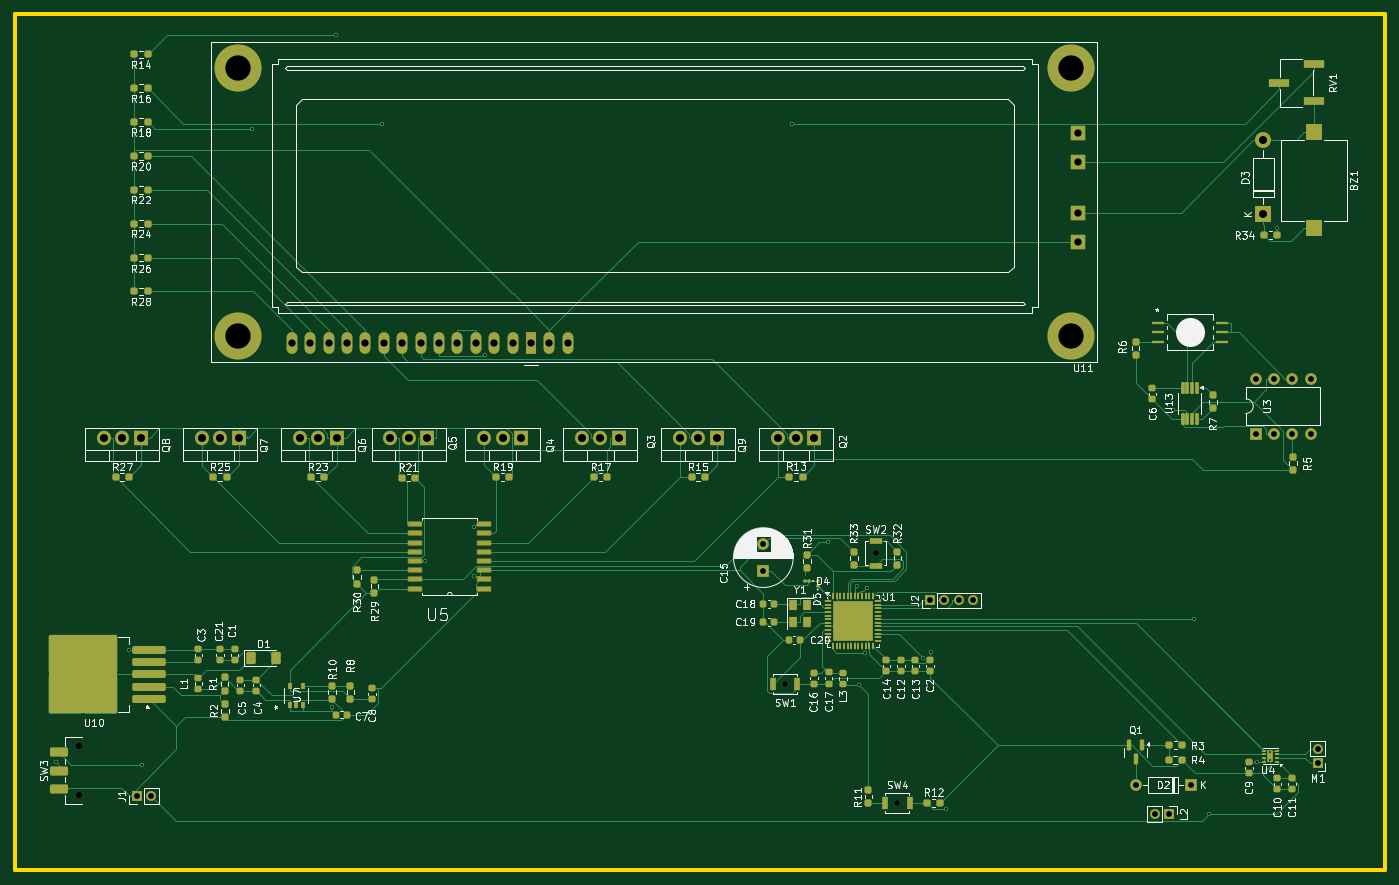
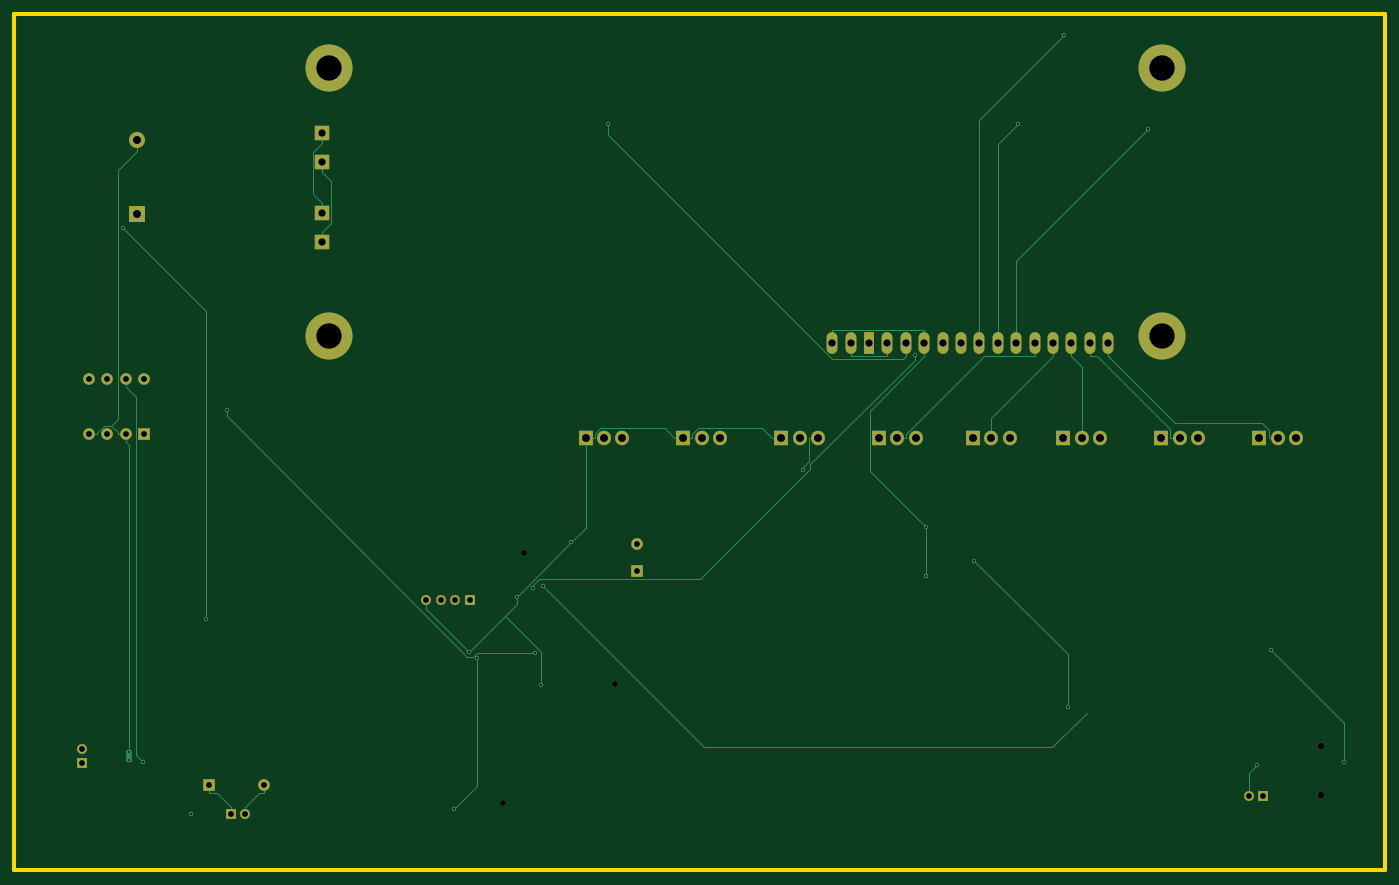
Circuit board: 11 layer files. Board 189.2 x 118.2 mm.
- bottom_copper: Projeto SEMB-B_Cu.gbr (14329 bytes)
- bottom_mask: Projeto SEMB-B_Mask.gbr (3361 bytes)
- paste: Projeto SEMB-B_Paste.gbr (499 bytes)
- bottom_silk: Projeto SEMB-B_Silkscreen.gbr (500 bytes)
- outline: Projeto SEMB-Edge_Cuts.gbr (653 bytes)
- top_copper: Projeto SEMB-F_Cu.gbr (65757 bytes)
- top_mask: Projeto SEMB-F_Mask.gbr (14027 bytes)
- paste: Projeto SEMB-F_Paste.gbr (13052 bytes)
- top_silk: Projeto SEMB-F_Silkscreen.gbr (156435 bytes)
- drill: Projeto SEMB-NPTH.drl (516 bytes)
- drill: Projeto SEMB-PTH.drl (2269 bytes)

=== bottom_copper: Projeto SEMB-B_Cu.gbr (14329 bytes, source omitted) ===
=== bottom_mask: Projeto SEMB-B_Mask.gbr ===
%TF.GenerationSoftware,KiCad,Pcbnew,8.0.6-8.0.6-0~ubuntu22.04.1*%
%TF.CreationDate,2024-10-30T23:16:18-03:00*%
%TF.ProjectId,Projeto SEMB,50726f6a-6574-46f2-9053-454d422e6b69,rev?*%
%TF.SameCoordinates,Original*%
%TF.FileFunction,Soldermask,Bot*%
%TF.FilePolarity,Negative*%
%FSLAX46Y46*%
G04 Gerber Fmt 4.6, Leading zero omitted, Abs format (unit mm)*
G04 Created by KiCad (PCBNEW 8.0.6-8.0.6-0~ubuntu22.04.1) date 2024-10-30 23:16:18*
%MOMM*%
%LPD*%
G01*
G04 APERTURE LIST*
%ADD10R,1.350000X1.350000*%
%ADD11O,1.350000X1.350000*%
%ADD12R,1.905000X2.000000*%
%ADD13O,1.905000X2.000000*%
%ADD14C,0.900000*%
%ADD15C,0.800000*%
%ADD16R,1.600000X1.600000*%
%ADD17O,1.600000X1.600000*%
%ADD18R,2.200000X2.200000*%
%ADD19O,2.200000X2.200000*%
%ADD20C,1.600000*%
%ADD21C,6.500000*%
%ADD22R,1.500000X3.000000*%
%ADD23O,1.500000X3.000000*%
%ADD24R,2.000000X2.000000*%
G04 APERTURE END LIST*
D10*
%TO.C,L2*%
X188120000Y-144712500D03*
D11*
X186120000Y-144712500D03*
%TD*%
D12*
%TO.C,Q9*%
X125660000Y-92767500D03*
D13*
X123120000Y-92767500D03*
X120580000Y-92767500D03*
%TD*%
D12*
%TO.C,Q7*%
X59700000Y-92767500D03*
D13*
X57160000Y-92767500D03*
X54620000Y-92767500D03*
%TD*%
D12*
%TO.C,Q3*%
X112160000Y-92767500D03*
D13*
X109620000Y-92767500D03*
X107080000Y-92767500D03*
%TD*%
D12*
%TO.C,Q5*%
X85700000Y-92767500D03*
D13*
X83160000Y-92767500D03*
X80620000Y-92767500D03*
%TD*%
D10*
%TO.C,M1*%
X208620000Y-137712500D03*
D11*
X208620000Y-135712500D03*
%TD*%
D10*
%TO.C,J1*%
X45620000Y-142212500D03*
D11*
X47620000Y-142212500D03*
%TD*%
D14*
%TO.C,SW3*%
X37620000Y-142112500D03*
X37620000Y-135312500D03*
%TD*%
D15*
%TO.C,SW4*%
X150620000Y-143212500D03*
%TD*%
D12*
%TO.C,Q2*%
X139160000Y-92767500D03*
D13*
X136620000Y-92767500D03*
X134080000Y-92767500D03*
%TD*%
D16*
%TO.C,D2*%
X191120000Y-140712500D03*
D17*
X183500000Y-140712500D03*
%TD*%
D15*
%TO.C,SW2*%
X147620000Y-108712500D03*
%TD*%
D12*
%TO.C,Q8*%
X46160000Y-92767500D03*
D13*
X43620000Y-92767500D03*
X41080000Y-92767500D03*
%TD*%
D18*
%TO.C,D3*%
X201120000Y-61892500D03*
D19*
X201120000Y-51732500D03*
%TD*%
D16*
%TO.C,C15*%
X132120000Y-111212500D03*
D20*
X132120000Y-107412500D03*
%TD*%
D15*
%TO.C,SW1*%
X135132500Y-126809800D03*
%TD*%
D21*
%TO.C,U11*%
X174540000Y-78712500D03*
X174540000Y-41712500D03*
X59540000Y-78712500D03*
X59540000Y-41712500D03*
D22*
X100040000Y-79712500D03*
D23*
X97500000Y-79712500D03*
X94960000Y-79712500D03*
X92420000Y-79712500D03*
X89880000Y-79712500D03*
X87340000Y-79712500D03*
X84800000Y-79712500D03*
X82260000Y-79712500D03*
X79720000Y-79712500D03*
X77180000Y-79712500D03*
X74640000Y-79712500D03*
X72100000Y-79712500D03*
X69560000Y-79712500D03*
X67020000Y-79712500D03*
X102580000Y-79712500D03*
X105120000Y-79712500D03*
D24*
X175540000Y-65712500D03*
X175540000Y-54712500D03*
X175540000Y-61712500D03*
X175540000Y-50712500D03*
%TD*%
D16*
%TO.C,U3*%
X200080000Y-92212500D03*
D17*
X202620000Y-92212500D03*
X205160000Y-92212500D03*
X207700000Y-92212500D03*
X207700000Y-84592500D03*
X205160000Y-84592500D03*
X202620000Y-84592500D03*
X200080000Y-84592500D03*
%TD*%
D10*
%TO.C,J2*%
X155120000Y-115212500D03*
D11*
X157120000Y-115212500D03*
X159120000Y-115212500D03*
X161120000Y-115212500D03*
%TD*%
D12*
%TO.C,Q4*%
X98660000Y-92767500D03*
D13*
X96120000Y-92767500D03*
X93580000Y-92767500D03*
%TD*%
D12*
%TO.C,Q6*%
X73200000Y-92767500D03*
D13*
X70660000Y-92767500D03*
X68120000Y-92767500D03*
%TD*%
M02*

=== paste: Projeto SEMB-B_Paste.gbr ===
%TF.GenerationSoftware,KiCad,Pcbnew,8.0.6-8.0.6-0~ubuntu22.04.1*%
%TF.CreationDate,2024-10-30T23:16:06-03:00*%
%TF.ProjectId,Projeto SEMB,50726f6a-6574-46f2-9053-454d422e6b69,rev?*%
%TF.SameCoordinates,Original*%
%TF.FileFunction,Paste,Bot*%
%TF.FilePolarity,Positive*%
%FSLAX46Y46*%
G04 Gerber Fmt 4.6, Leading zero omitted, Abs format (unit mm)*
G04 Created by KiCad (PCBNEW 8.0.6-8.0.6-0~ubuntu22.04.1) date 2024-10-30 23:16:06*
%MOMM*%
%LPD*%
G01*
G04 APERTURE LIST*
G04 APERTURE END LIST*
M02*

=== bottom_silk: Projeto SEMB-B_Silkscreen.gbr ===
%TF.GenerationSoftware,KiCad,Pcbnew,8.0.6-8.0.6-0~ubuntu22.04.1*%
%TF.CreationDate,2024-10-30T23:16:12-03:00*%
%TF.ProjectId,Projeto SEMB,50726f6a-6574-46f2-9053-454d422e6b69,rev?*%
%TF.SameCoordinates,Original*%
%TF.FileFunction,Legend,Bot*%
%TF.FilePolarity,Positive*%
%FSLAX46Y46*%
G04 Gerber Fmt 4.6, Leading zero omitted, Abs format (unit mm)*
G04 Created by KiCad (PCBNEW 8.0.6-8.0.6-0~ubuntu22.04.1) date 2024-10-30 23:16:12*
%MOMM*%
%LPD*%
G01*
G04 APERTURE LIST*
G04 APERTURE END LIST*
M02*

=== outline: Projeto SEMB-Edge_Cuts.gbr ===
%TF.GenerationSoftware,KiCad,Pcbnew,8.0.6-8.0.6-0~ubuntu22.04.1*%
%TF.CreationDate,2024-10-30T23:16:21-03:00*%
%TF.ProjectId,Projeto SEMB,50726f6a-6574-46f2-9053-454d422e6b69,rev?*%
%TF.SameCoordinates,Original*%
%TF.FileFunction,Profile,NP*%
%FSLAX46Y46*%
G04 Gerber Fmt 4.6, Leading zero omitted, Abs format (unit mm)*
G04 Created by KiCad (PCBNEW 8.0.6-8.0.6-0~ubuntu22.04.1) date 2024-10-30 23:16:21*
%MOMM*%
%LPD*%
G01*
G04 APERTURE LIST*
%TA.AperFunction,Profile*%
%ADD10C,0.500000*%
%TD*%
G04 APERTURE END LIST*
D10*
X28750000Y-34250000D02*
X218000000Y-34250000D01*
X218000000Y-152500000D01*
X28750000Y-152500000D01*
X28750000Y-34250000D01*
M02*

=== top_copper: Projeto SEMB-F_Cu.gbr (65757 bytes, source omitted) ===
=== top_mask: Projeto SEMB-F_Mask.gbr (14027 bytes, source omitted) ===
=== paste: Projeto SEMB-F_Paste.gbr (13052 bytes, source omitted) ===
=== top_silk: Projeto SEMB-F_Silkscreen.gbr (156435 bytes, source omitted) ===
=== drill: Projeto SEMB-NPTH.drl ===
M48
; DRILL file {KiCad 8.0.6-8.0.6-0~ubuntu22.04.1} date 2024-10-30T23:15:21-0300
; FORMAT={-:-/ absolute / inch / decimal}
; #@! TF.CreationDate,2024-10-30T23:15:21-03:00
; #@! TF.GenerationSoftware,Kicad,Pcbnew,8.0.6-8.0.6-0~ubuntu22.04.1
; #@! TF.FileFunction,NonPlated,1,2,NPTH
FMAT,2
INCH
; #@! TA.AperFunction,NonPlated,NPTH,ComponentDrill
T1C0.0315
; #@! TA.AperFunction,NonPlated,NPTH,ComponentDrill
T2C0.0354
%
G90
G05
T1
X5.3202Y-4.9925
X5.8118Y-4.28
X5.9299Y-5.6383
T2
X1.4811Y-5.3273
X1.4811Y-5.595
M30

=== drill: Projeto SEMB-PTH.drl ===
M48
; DRILL file {KiCad 8.0.6-8.0.6-0~ubuntu22.04.1} date 2024-10-30T23:15:21-0300
; FORMAT={-:-/ absolute / inch / decimal}
; #@! TF.CreationDate,2024-10-30T23:15:21-03:00
; #@! TF.GenerationSoftware,Kicad,Pcbnew,8.0.6-8.0.6-0~ubuntu22.04.1
; #@! TF.FileFunction,Plated,1,2,PTH
FMAT,2
INCH
; #@! TA.AperFunction,Plated,PTH,ComponentDrill
T1C0.0098
; #@! TA.AperFunction,Plated,PTH,ViaDrill
T2C0.0118
; #@! TA.AperFunction,Plated,PTH,ComponentDrill
T3C0.0315
; #@! TA.AperFunction,Plated,PTH,ComponentDrill
T4C0.0394
; #@! TA.AperFunction,Plated,PTH,ComponentDrill
T5C0.0433
; #@! TA.AperFunction,Plated,PTH,ComponentDrill
T6C0.1378
%
G90
G05
T1
X7.9575Y-5.3627
X7.9575Y-5.4021
T2
X1.3566Y-5.4162
X1.7533Y-4.8046
X1.8269Y-5.4286
X2.4201Y-1.9758
X2.8589Y-5.1172
X2.8783Y-1.4646
X3.1276Y-1.9447
X3.3654Y-4.3225
X3.6296Y-4.1365
X3.6301Y-4.4053
X3.6886Y-3.2003
X4.2978Y-3.8278
X5.3587Y-1.9453
X5.5556Y-4.2213
X5.7087Y-4.4587
X5.7219Y-4.995
X5.7531Y-4.8205
X5.765Y-4.4665
X5.8524Y-4.5181
X6.0677Y-4.8511
X6.1115Y-4.8174
X6.1934Y-5.6689
X7.4281Y-3.5032
X7.542Y-4.6382
X7.6228Y-5.6973
X7.8864Y-5.4119
X7.9925Y-2.5127
T3
X1.7961Y-5.5989
X1.8748Y-5.5989
X5.2016Y-4.2288
X5.2016Y-4.3784
X6.1071Y-4.5359
X6.1858Y-4.5359
X6.2646Y-4.5359
X6.3433Y-4.5359
X7.2244Y-5.5399
X7.3276Y-5.6973
X7.4063Y-5.6973
X7.5244Y-5.5399
X7.8772Y-3.3304
X7.8772Y-3.6304
X7.9772Y-3.3304
X7.9772Y-3.6304
X8.0772Y-3.3304
X8.0772Y-3.6304
X8.1772Y-3.3304
X8.1772Y-3.6304
X8.2134Y-5.343
X8.2134Y-5.4218
T4
X2.6386Y-3.1383
X2.7386Y-3.1383
X2.8386Y-3.1383
X2.9386Y-3.1383
X3.0386Y-3.1383
X3.1386Y-3.1383
X3.2386Y-3.1383
X3.3386Y-3.1383
X3.4386Y-3.1383
X3.5386Y-3.1383
X3.6386Y-3.1383
X3.7386Y-3.1383
X3.8386Y-3.1383
X3.9386Y-3.1383
X4.0386Y-3.1383
X4.1386Y-3.1383
X6.911Y-1.9966
X6.911Y-2.154
X6.911Y-2.4296
X6.911Y-2.5871
T5
X1.6173Y-3.6523
X1.7173Y-3.6523
X1.8173Y-3.6523
X2.1504Y-3.6523
X2.2504Y-3.6523
X2.3504Y-3.6523
X2.6819Y-3.6523
X2.7819Y-3.6523
X2.8819Y-3.6523
X3.174Y-3.6523
X3.274Y-3.6523
X3.374Y-3.6523
X3.6843Y-3.6523
X3.7843Y-3.6523
X3.8843Y-3.6523
X4.2157Y-3.6523
X4.3157Y-3.6523
X4.4157Y-3.6523
X4.7472Y-3.6523
X4.8472Y-3.6523
X4.9472Y-3.6523
X5.2787Y-3.6523
X5.3787Y-3.6523
X5.4787Y-3.6523
X7.9181Y-2.0367
X7.9181Y-2.4367
T6
X2.3441Y-1.6422
X2.3441Y-3.0989
X6.8717Y-1.6422
X6.8717Y-3.0989
M30

